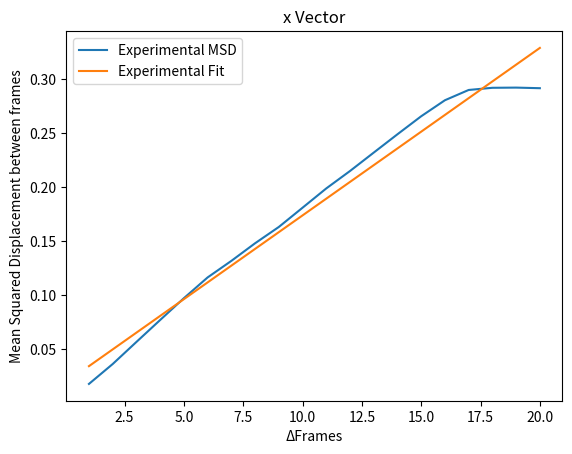

Here is the Python script that generated this plot:
import numpy as np
import matplotlib.pyplot as plt
from scipy.stats import linregress

H=20
pix=480*10**-9
        
def Analysis(pos):
    DR=np.zeros((H,len(pos)))
    error=np.zeros(H)
    for h in range(1,H+1):
        for i in range(0,len(pos)):
            if (i+h)>=len(pos):
                DR[h-1][i]=0
                
            else:
                DR[h-1][i]=abs(pos[i+h]-pos[i])**2/(len(pos)-h)
    return DR

def radmaker(xpos,ypos,zpos):
    rad=np.zeros(len(xpos))
    for i in range(len(xpos)):
        rad[i]=np.sqrt(xpos[i]**2+ypos[i]**2+zpos[i]**2)
        
    return rad
        
def main():
    N=1
    
    yy=np.linspace(1,H,H)
    
    HH=np.zeros(H)
    
    xpos=[14.61,13.23,13.65,13.65,14.39,14.43,12.7,13.31,12.36,13.22,13.21,13.96,14.28,14.45,14.01,13.65,13.01,12.59,13.14,12.73,12.75,12.4,12.38,12.48,12.74,11.43,12.01,12.87,13.07,14.23,12.6,12.48,13.24,12.84,13.17,12.9,11.94,12.47,11.66,11.97,11.6,12.81,12.07,12.36,12.77,12.7,12.05,11.3,10.55,10.91,11.14,10.59,11.29,10.21,10.28,9.25,8.32,8.21,8.45,7.91,8.44,6.69,8.99,8.68,8.31,8.77,8.47,8.71,9.28,9.33,9.25,9.4,9.06,9.52,9.69,10.03,10.09,10.01,10.02,9.94]
    ypos=[20.86,22.69,22.22,21.44,21.56,22.38,23.3,22.67,22.52,22.17,22.22,22.61,22.76,22.46,23.38,23.31,22.9,23.17,23.5,23.07,23.19,22.87,23.38,23.09,23.1,23.29,24.21,22,22.96,22.08,21.79,21.9,21.25,22.21,21.3,21.62,21.25,21.39,21.33,21.47,21.58,20.88,21.06,20.6,21.04,20.6,20.63,21.2,21.29,21.31,21.62,21.68,21.62,22.36,22.23,22.7,21.72,22.34,21.63,22.61,22.49,22.43,21.66,21.62,21.16,21.03,21.26,21.18,21.05,21.04,21.01,21.67,22.04,21.62,21.08,21.13,21.57,21.51,21.56,22.08]
    zpos=[-6.073080741280727501e-01
,-7.357554787790692163e-01
,-7.540728036177331006e-01
,-8.251533233775869558e-01
,-9.497272058171998266e-01
,-1.008511159391226597e+00
,-1.154392273772071320e+00
,-9.442480519356190038e-01
,-9.510610990274691590e-01
,-1.263013608705923385e+00
,-1.186703998596928988e+00
,-1.298150538953672495e+00
,-1.191994055656784068e+00
,-1.191994055656784068e+00
,-1.191994055656784068e+00
,-1.191994055656784068e+00
,-1.164831503393206402e+00
,-1.164831503393206402e+00
,-1.118310142379518979e+00
,-1.077638064942546992e+00
,-1.172975175193189612e+00
,-1.172975175193189612e+00
,-1.125074075995801559e+00
,-1.125074075995801559e+00
,-1.072673480624759978e+00
,-1.063426712352427916e+00
,-9.470310574433341566e-01
,-9.403112005298307485e-01
,-5.975451366945628839e-01
,-6.130034451431521925e-01
,-6.627733542285549895e-01
,-6.898037574647660763e-01
,-7.768824082183485302e-01
,-7.664260033040264375e-01
,-9.109613392999598158e-01
,-1.047458295856402488e+00
,-1.182591680937397749e+00
,-1.155646625821343809e+00
,-1.155646625821343809e+00
,-1.240301370319272012e+00
,-1.121634601474886361e+00
,-1.121634601474886361e+00
,-1.099490019339665059e+00
,-1.099490019339665059e+00
,-1.099490019339665059e+00
,-1.099490019339665059e+00
,-1.043239356134282314e+00
,-1.029344118047936796e+00
,-1.079908544664494041e+00
,-1.184164168090494851e+00
,-1.136206068403371905e+00
,-1.136206068403371905e+00
,-1.293823813866640693e+00
,-1.199693257695516380e+00
,-1.121683364261679250e+00
,-1.044021333876687718e+00
,-1.175022579169161974e+00
,-1.192836895286313537e+00
,-1.139453679336071668e+00
,-1.139453679336071668e+00
,-1.014853306338628025e+00
,-1.304633278256851048e+00
,-1.371585240653277360e+00
,-1.592584241726210159e+00
,-1.568652743020035878e+00
,-1.568652743020035878e+00
,-1.568652743020035878e+00
,-1.560984315305130821e+00
,-1.682483271786038292e+00
,-1.323021176644855190e+00
,-1.323021176644855190e+00
,-1.342664124525175362e+00
,-1.320064673369480301e+00
,-1.171324875160208556e+00
,-1.158863176718365473e+00
,-1.123741694821684511e+00
,-1.099802584955748230e+00
,-1.180232980298219658e+00
,-1.180232980298219658e+00
,-1.165568982510591267e+00
,-1.149966932740205339e+00
,-1.205393068801789758e+00
,-1.186664350969702575e+00
,-1.162811978273146973e+00
,-1.191032962338497647e+00
,-1.199330768543329651e+00
,-1.249694363900327065e+00
,-1.282111185980800983e+00
,-1.290767116294183614e+00
,-1.320094083180885391e+00
,-1.320094083180885391e+00
,-1.287539574471599169e+00
,-1.314352109980248429e+00
,-1.290713057033658240e+00
,-1.290713057033658240e+00
,-1.298196406412385429e+00
,-1.280196416324002051e+00
,-1.241341518063681981e+00
,-1.350242378295785750e+00
,-1.293825246986860078e+00
,-1.492292791636459448e+00
,-1.509125302134225022e+00
,-1.520538040114949307e+00
,-1.510614428159742006e+00
,-1.523889267586432172e+00
,-1.531534973989564064e+00
,-1.397827593409934899e+00
,-9.872631139897000141e-01
,-1.095347896626939654e+00
,-1.099956854691138242e+00
,-1.105973607824406013e+00
,-1.143445334021244042e+00
,-1.295946910672667096e+00
,-1.255538040867190785e+00
,-1.550645322623256384e+00
,-1.546949930092806458e+00
,-1.557376579489742952e+00
,-1.543593865623763994e+00
,-1.543593865623763994e+00
,-1.404315756020098727e+00
,-1.465391816310544160e+00
,-1.465391816310544160e+00
,-1.465391816310544160e+00
,-1.674886997236861852e+00
,-1.693897646047589634e+00
,-1.687548317150596944e+00
,-1.450367618813212633e+00
,-1.450367618813212633e+00
,-1.340658250213760727e+00
,-1.318644138302034863e+00
,-1.256253421423620953e+00
,-1.271081994052054132e+00
,-1.271081994052054132e+00
,-1.271081994052054132e+00
,-1.196422927584279261e+00
,-1.234063953746580733e+00
,-1.218211835386618702e+00
,-1.218211835386618702e+00
,-1.236641159140772439e+00
,-1.272238837162678049e+00
,-1.290362658024167386e+00
,-1.250121570618580202e+00
,-1.236245737166566938e+00
,-1.274811125134356571e+00
,-1.274811125134356571e+00
,-1.274811125134356571e+00
,-1.303573998165932224e+00
,-1.279305043174314482e+00
,-1.318326914797743887e+00
,-1.288312627927464149e+00
,-1.277441493949872608e+00
,-1.281749816459583080e+00
,-1.299549214924310858e+00
,-1.276459284000092342e+00
,-1.600073737508624250e+00
,-1.659524983452403957e+00
,-1.576500595873431054e+00
,-1.576500595873431054e+00
,-1.986994818754902248e+00
,-1.959619285350894913e+00
,-1.892777682072370515e+00
,-1.930302232767785009e+00
,-1.985262782423902417e+00
,-2.054405059688131363e+00
,-2.047179984415655518e+00
,-2.264765531212714844e+00
,-2.124395759995694188e+00
,-1.793197457240748971e+00
,-1.793197457240748971e+00
,-1.710855924219992552e+00
,-1.729686777564716449e+00
,-1.803297811688629126e+00
,-1.693814778416965483e+00
,-1.700684710862720550e+00
,-1.727118159959281973e+00
,-1.502477927779108935e+00
,-1.502477927779108935e+00
,-1.534274613003035581e+00
,-1.534274613003035581e+00
,-1.491033482681195288e+00
,-1.507993069794143270e+00
,-1.507993069794143270e+00
,-1.507993069794143270e+00
,-1.506563585267907790e+00
,-1.767222301493641456e+00
,-1.742669965697951406e+00
,-1.721837714351282633e+00
,-1.862744730906206625e+00
,-1.433820056273346744e+00
,-1.508224195755480279e+00
,-1.434416485674714137e+00
,-1.526727380919939314e+00
,-1.462976076184887564e+00
,-1.811025334097290163e+00
,-2.562314608706288688e+00
,-2.562314608706288688e+00
,-2.592762804607160465e+00
,-2.397441900190718567e+00
,-2.455470727588486834e+00
,-2.385428296606283638e+00
,-2.352184594034628873e+00
,-2.319386381416183696e+00
,-2.749466685071802807e+00
,-2.771310444843988474e+00
,-2.704391061919345862e+00
,-2.665982626830476931e+00
,-2.808977467553851692e+00
,-2.789905186014202787e+00
,-2.813262139636026671e+00
,-2.664622689751670492e+00
,-2.076407763989732924e+00
,-2.107375513997935101e+00
,-2.160099570722256335e+00
,-2.021785625289082233e+00
,-2.021785625289082233e+00
,-2.079289259169069037e+00
,-1.874500970744034101e+00
,-1.934657669364794552e+00
,-1.579031777590945040e+00
,-1.370800993367283560e+00
,-1.329609730545509683e+00
,-1.372023954150914271e+00
,-1.392115342611164985e+00
,-1.459121526095706223e+00
,-1.342175576951927685e+00
,-1.273390540649722347e+00
,-1.242209168345518089e+00
,-1.245462355497304330e+00
,-1.245462355497304330e+00
,-1.489151485551629461e+00
,-1.345748197304979188e+00
,-1.373421094490412830e+00
,-1.347867219880160228e+00
,-1.718280154279434369e+00
,-2.006727745732804102e+00
,-2.006727745732804102e+00
,-2.394780621282059485e+00
,-2.291597231856136840e+00
,-2.415691994775539531e+00
,-2.168964807568519060e+00
,-2.123217843680754946e+00
,-2.155832241607343214e+00
,-2.118056378300408937e+00
,-2.118056378300408937e+00
,-1.999979476935491496e+00
,-1.958289853184610241e+00
,-1.958289853184610241e+00
,-1.996795757227589618e+00
,-1.953407201128502635e+00
,-1.898862276702301566e+00
]
    
    #pos=radmaker(xpos,ypos,zpos)
    pos=zpos
    
    Rad=Analysis(pos)
    for h in range(0,H):
        HH[h]=sum(Rad[h])
    #print(HH,Rad)
    
    m,b=np.polyfit(yy,HH,1)
    
    XL=np.linspace(0,len(zpos),len(zpos))
    
    M=0.318 
    
    plt.plot(yy,HH)
    plt.plot(yy,((m*yy)+b))
    #plt.plot(yy,(M*yy)+b)
    #plt.plot(XL,zpos)
    plt.xlabel("ΔFrames")
    plt.ylabel("Mean Squared Displacement between frames")
    plt.title("x Vector")
    plt.legend(['Experimental MSD','Experimental Fit','Expected'])
    print(m)
    
main()